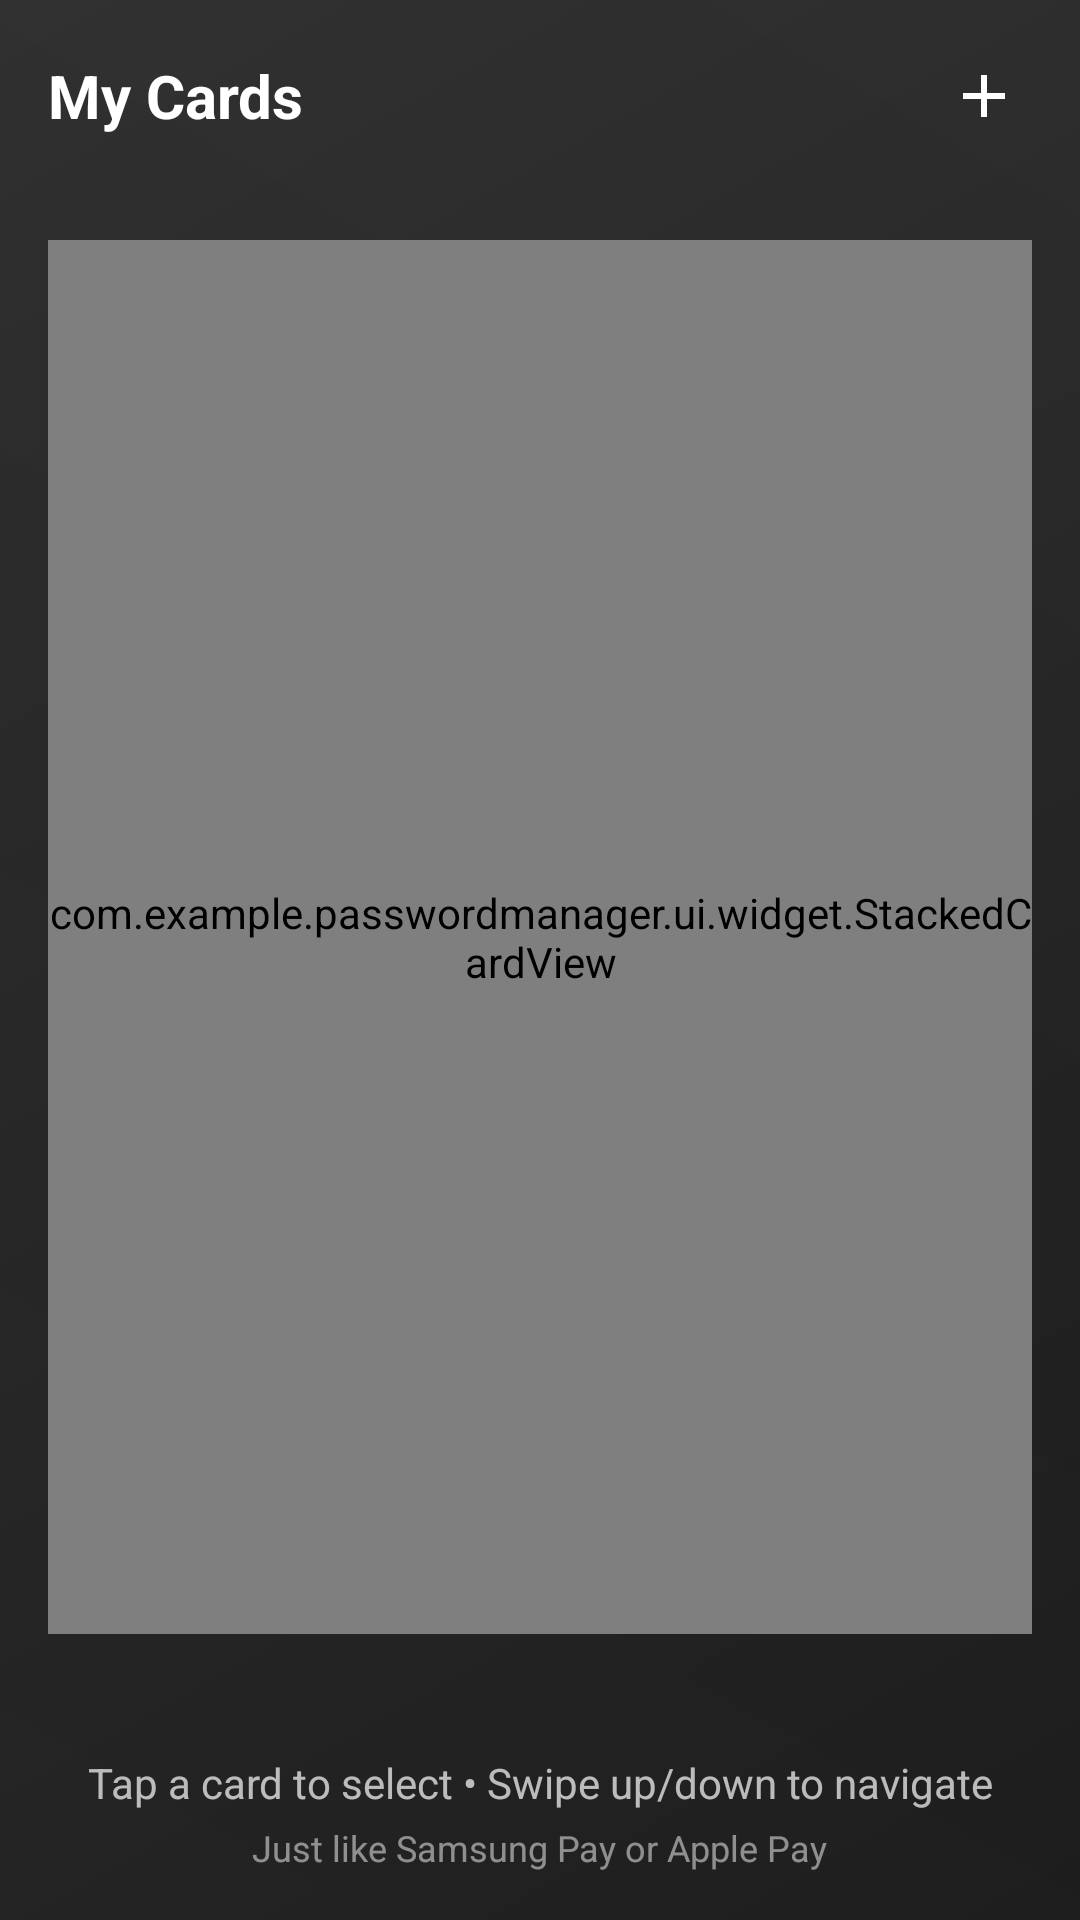

This screen was rendered from an Android layout file. Write that file and the resources it references.
<!-- AndroidManifest.xml: application theme Theme.PasswordManagerApp -->
<!-- res/layout/fragment_cards.xml -->
<?xml version="1.0" encoding="utf-8"?>
<LinearLayout xmlns:android="http://schemas.android.com/apk/res/android"
    xmlns:app="http://schemas.android.com/apk/res-auto"
    android:layout_width="match_parent"
    android:layout_height="match_parent"
    android:orientation="vertical"
    android:background="@drawable/blurred_background">

    
    <LinearLayout
        android:layout_width="match_parent"
        android:layout_height="wrap_content"
        android:orientation="horizontal"
        android:padding="16dp"
        android:gravity="center_vertical">

        <TextView
            android:layout_width="0dp"
            android:layout_height="wrap_content"
            android:layout_weight="1"
            android:text="My Cards"
            android:textSize="20sp"
            android:textStyle="bold"
            android:textColor="@android:color/white" />

        <ImageView
            android:id="@+id/add_card_button"
            android:layout_width="32dp"
            android:layout_height="32dp"
            android:src="@drawable/ic_add"
            android:background="?android:attr/selectableItemBackgroundBorderless"
            android:padding="4dp"
            android:clickable="true"
            android:focusable="true" />

    </LinearLayout>

    
    <com.example.passwordmanager.ui.widget.StackedCardView
        android:id="@+id/stacked_card_view"
        android:layout_width="match_parent"
        android:layout_height="0dp"
        android:layout_weight="1"
        android:layout_margin="16dp" />

    
    <LinearLayout
        android:id="@+id/card_indicators"
        android:layout_width="wrap_content"
        android:layout_height="wrap_content"
        android:layout_gravity="center_horizontal"
        android:orientation="horizontal"
        android:layout_marginBottom="8dp" />

    
    <LinearLayout
        android:layout_width="match_parent"
        android:layout_height="wrap_content"
        android:orientation="vertical"
        android:padding="16dp"
        android:gravity="center">

        <TextView
            android:layout_width="wrap_content"
            android:layout_height="wrap_content"
            android:text="Tap a card to select • Swipe up/down to navigate"
            android:textColor="@android:color/white"
            android:textSize="14sp"
            android:alpha="0.7"
            android:gravity="center" />

        <TextView
            android:layout_width="wrap_content"
            android:layout_height="wrap_content"
            android:text="Just like Samsung Pay or Apple Pay"
            android:textColor="@android:color/white"
            android:textSize="12sp"
            android:alpha="0.5"
            android:layout_marginTop="4dp"
            android:gravity="center" />

    </LinearLayout>

</LinearLayout>
<!-- resources referenced by this layout -->
<resources>
  <!-- drawable blurred_background (drawable) -->
  <?xml version="1.0" encoding="utf-8"?>
  <layer-list xmlns:android="http://schemas.android.com/apk/res/android">
      
      <item>
          <shape android:shape="rectangle">
              <gradient
                  android:startColor="#1a1a1a"
                  android:endColor="#2d2d2d"
                  android:angle="135" />
          </shape>
      </item>
      
      
      <item>
          <shape android:shape="rectangle">
              <gradient
                  android:startColor="#05FFFFFF"
                  android:centerColor="#02FFFFFF"
                  android:endColor="#05FFFFFF"
                  android:angle="45" />
          </shape>
      </item>
  </layer-list>
  <!-- drawable ic_add (drawable) -->
  <?xml version="1.0" encoding="utf-8"?>
  <vector xmlns:android="http://schemas.android.com/apk/res/android"
      android:width="24dp"
      android:height="24dp"
      android:viewportWidth="24"
      android:viewportHeight="24">
      
      <path
          android:fillColor="@android:color/white"
          android:pathData="M19,13h-6v6h-2v-6H5v-2h6V5h2v6h6v2z" />
          
  </vector>
  <style name="Theme.PasswordManagerApp" parent="Theme.MaterialComponents.DayNight.NoActionBar">
          
          <item name="colorPrimary">@android:color/black</item>
          <item name="colorPrimaryVariant">@android:color/black</item>
          <item name="colorOnPrimary">@android:color/white</item>
          
          <item name="colorSecondary">@color/teal_200</item>
          <item name="colorSecondaryVariant">@color/teal_700</item>
          <item name="colorOnSecondary">@color/black</item>
          
          <item name="android:statusBarColor" tools:targetApi="l">?attr/colorPrimaryVariant</item>
          
      </style>
  <color name="teal_200">#FF03DAC5</color>
  <color name="teal_700">#FF018786</color>
  <color name="black">#FF000000</color>
</resources>
